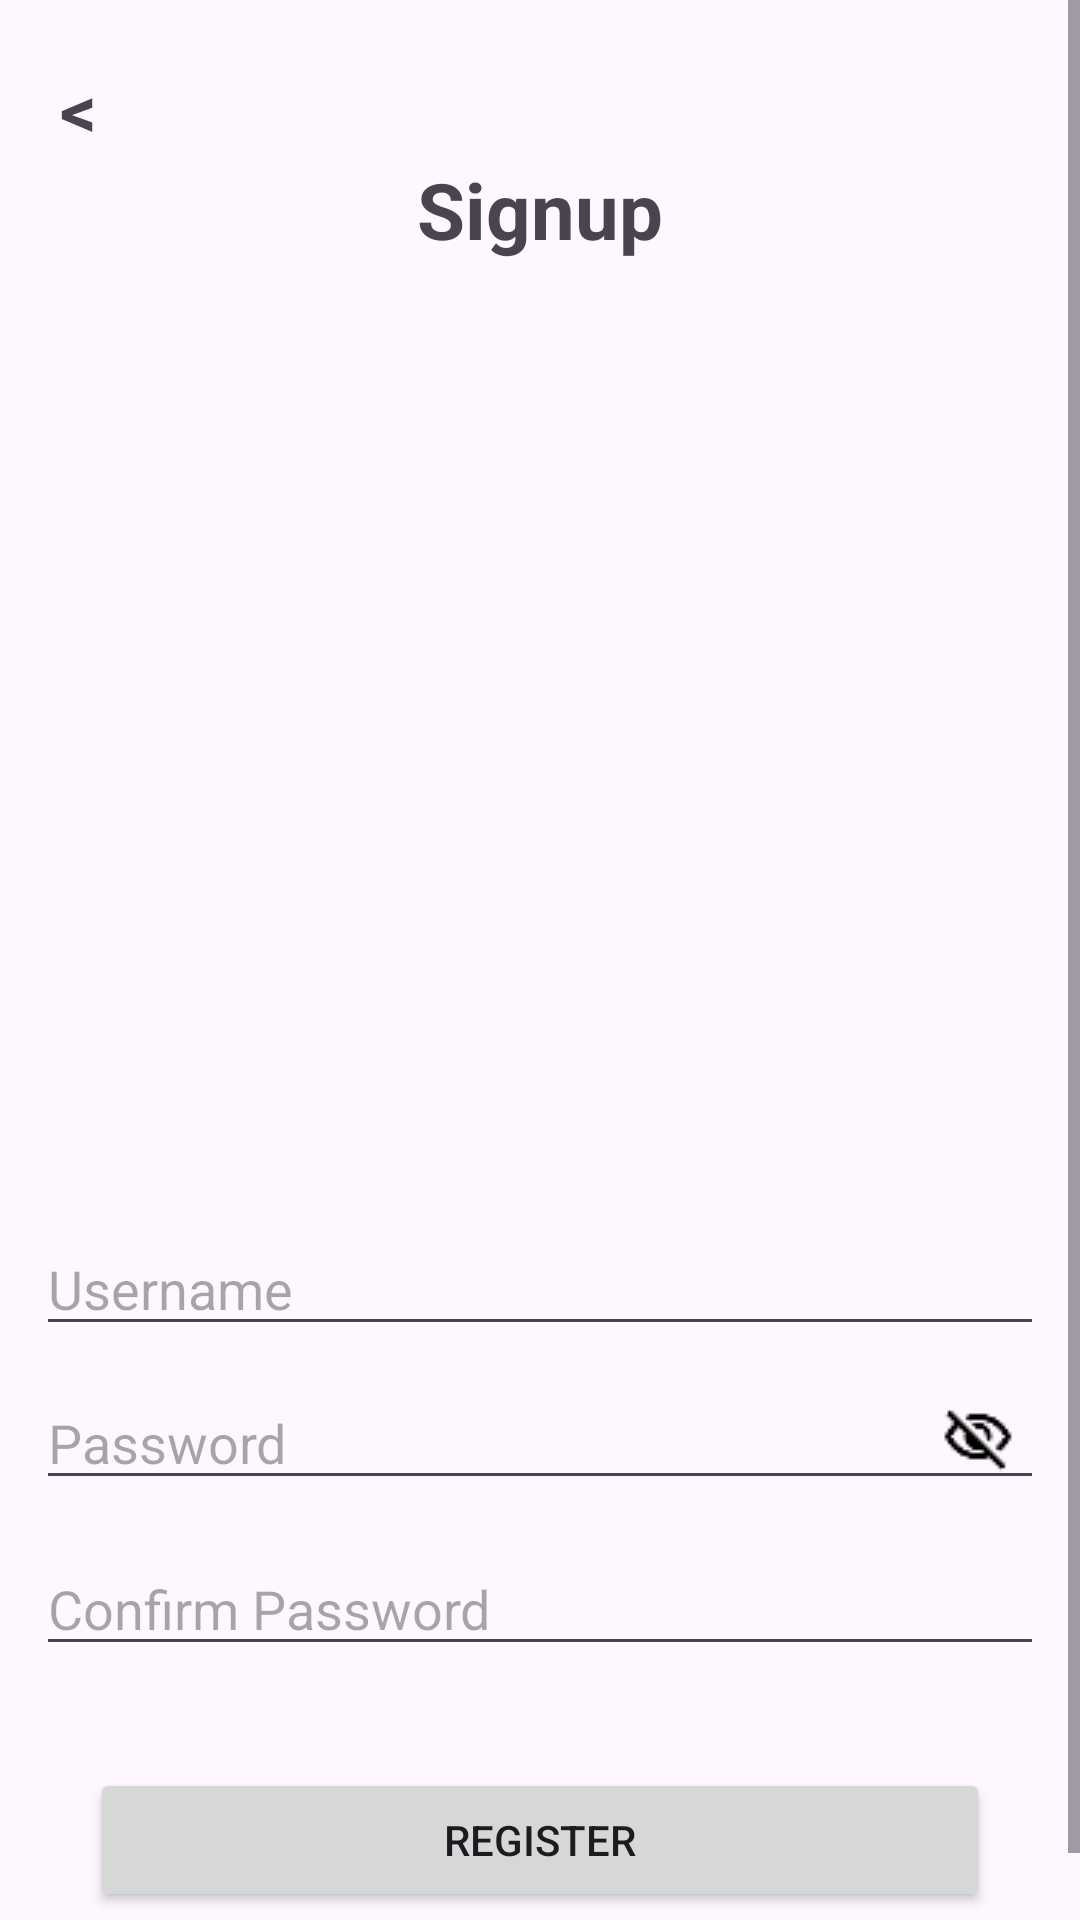

Layout XML and referenced resources for this Android screen:
<!-- AndroidManifest.xml: application theme Theme.LoginAndSignUp -->
<!-- res/layout/activity_signup.xml -->
<?xml version="1.0" encoding="utf-8"?>
<ScrollView
    xmlns:android="http://schemas.android.com/apk/res/android"
    xmlns:app="http://schemas.android.com/apk/res-auto"
    android:layout_width="match_parent"
    android:layout_height="match_parent"
    android:fillViewport="true">

    <LinearLayout
        android:layout_width="match_parent"
        android:layout_height="wrap_content"
        android:orientation="vertical"
        android:gravity="center">

        <TextView
            android:id="@+id/back"
            android:layout_width="wrap_content"
            android:layout_height="wrap_content"
            android:text="@string/back"
            android:textSize="24sp"
            android:textStyle="bold"
            android:layout_gravity="start"
            android:layout_marginStart="20dp"
            android:layout_marginTop="20dp" />

        <TextView
            android:layout_width="wrap_content"
            android:layout_height="wrap_content"
            android:layout_gravity="center"
            android:text="@string/signUp"
            android:textSize="26sp"
            android:textStyle="bold"
            android:layout_marginBottom="85dp" />

        <ImageView
            android:layout_width="150dp"
            android:layout_height="150dp"
            android:src="@drawable/ic_launcher_background"
            android:layout_marginBottom="85dp" />

        <EditText
            android:id="@+id/username"
            android:hint="@string/username"
            android:layout_width="match_parent"
            android:layout_height="wrap_content"
            android:layout_marginBottom="10dp"
            android:layout_marginStart="12dp"
            android:layout_marginEnd="12dp" />

        <RelativeLayout
            android:layout_width="match_parent"
            android:layout_height="wrap_content"
            android:layout_marginBottom="14dp"
            android:layout_marginStart="12dp"
            android:layout_marginEnd="12dp">

            <EditText
                android:id="@+id/password"
                android:layout_width="match_parent"
                android:layout_height="wrap_content"
                android:hint="@string/password"
                android:inputType="textPassword"
                android:paddingEnd="50dp"
                android:layout_alignParentStart="true"
                android:layout_centerVertical="true" />

            <ImageView
                android:id="@+id/eye_icon"
                android:layout_width="24dp"
                android:layout_height="24dp"
                android:layout_alignParentEnd="true"
                android:layout_centerVertical="true"
                android:layout_marginEnd="10dp"
                android:src="@drawable/ic_eye_closedd"
                android:contentDescription="Show Password"
                android:clickable="true"
                android:focusable="true"/>
        </RelativeLayout>


        <EditText
            android:id="@+id/repassword"
            android:hint="@string/confirm_password"
            android:inputType="textPassword"
            android:layout_width="match_parent"
            android:layout_height="wrap_content"
            android:layout_marginBottom="14dp"
            android:layout_marginStart="12dp"
            android:layout_marginEnd="12dp" />

        <Button
            android:id="@+id/signupbtn"
            android:text="@string/register"
            android:layout_width="match_parent"
            android:layout_height="wrap_content"
            android:layout_marginStart="30dp"
            android:layout_marginEnd="30dp"
            android:layout_marginTop="20dp" />

        <TextView
            android:id="@+id/loginRedirect"
            android:layout_width="match_parent"
            android:layout_height="wrap_content"
            android:text="@string/already_user"
            android:textColor="#767474"
            android:gravity="end"
            android:textStyle="italic"
            android:textSize="13sp"
            android:layout_marginTop="8dp"
            android:layout_marginEnd="20dp" />

    </LinearLayout>
</ScrollView>
<!-- resources referenced by this layout -->
<resources>
  <!-- drawable ic_eye_closedd: png bitmap (drawable, 552 bytes) -->
  <string name="already_user">Already have account?Login here...</string>
  <string name="back">&lt;</string>
  <string name="confirm_password">Confirm Password</string>
  <string name="password">Password</string>
  <string name="register">Register</string>
  <string name="signUp">Signup</string>
  <string name="username">Username</string>
  <style name="Theme.LoginAndSignUp" parent="Base.Theme.LoginAndSignUp" />
  <style name="Base.Theme.LoginAndSignUp" parent="Theme.Material3.DayNight.NoActionBar">
          
          
      </style>
</resources>
